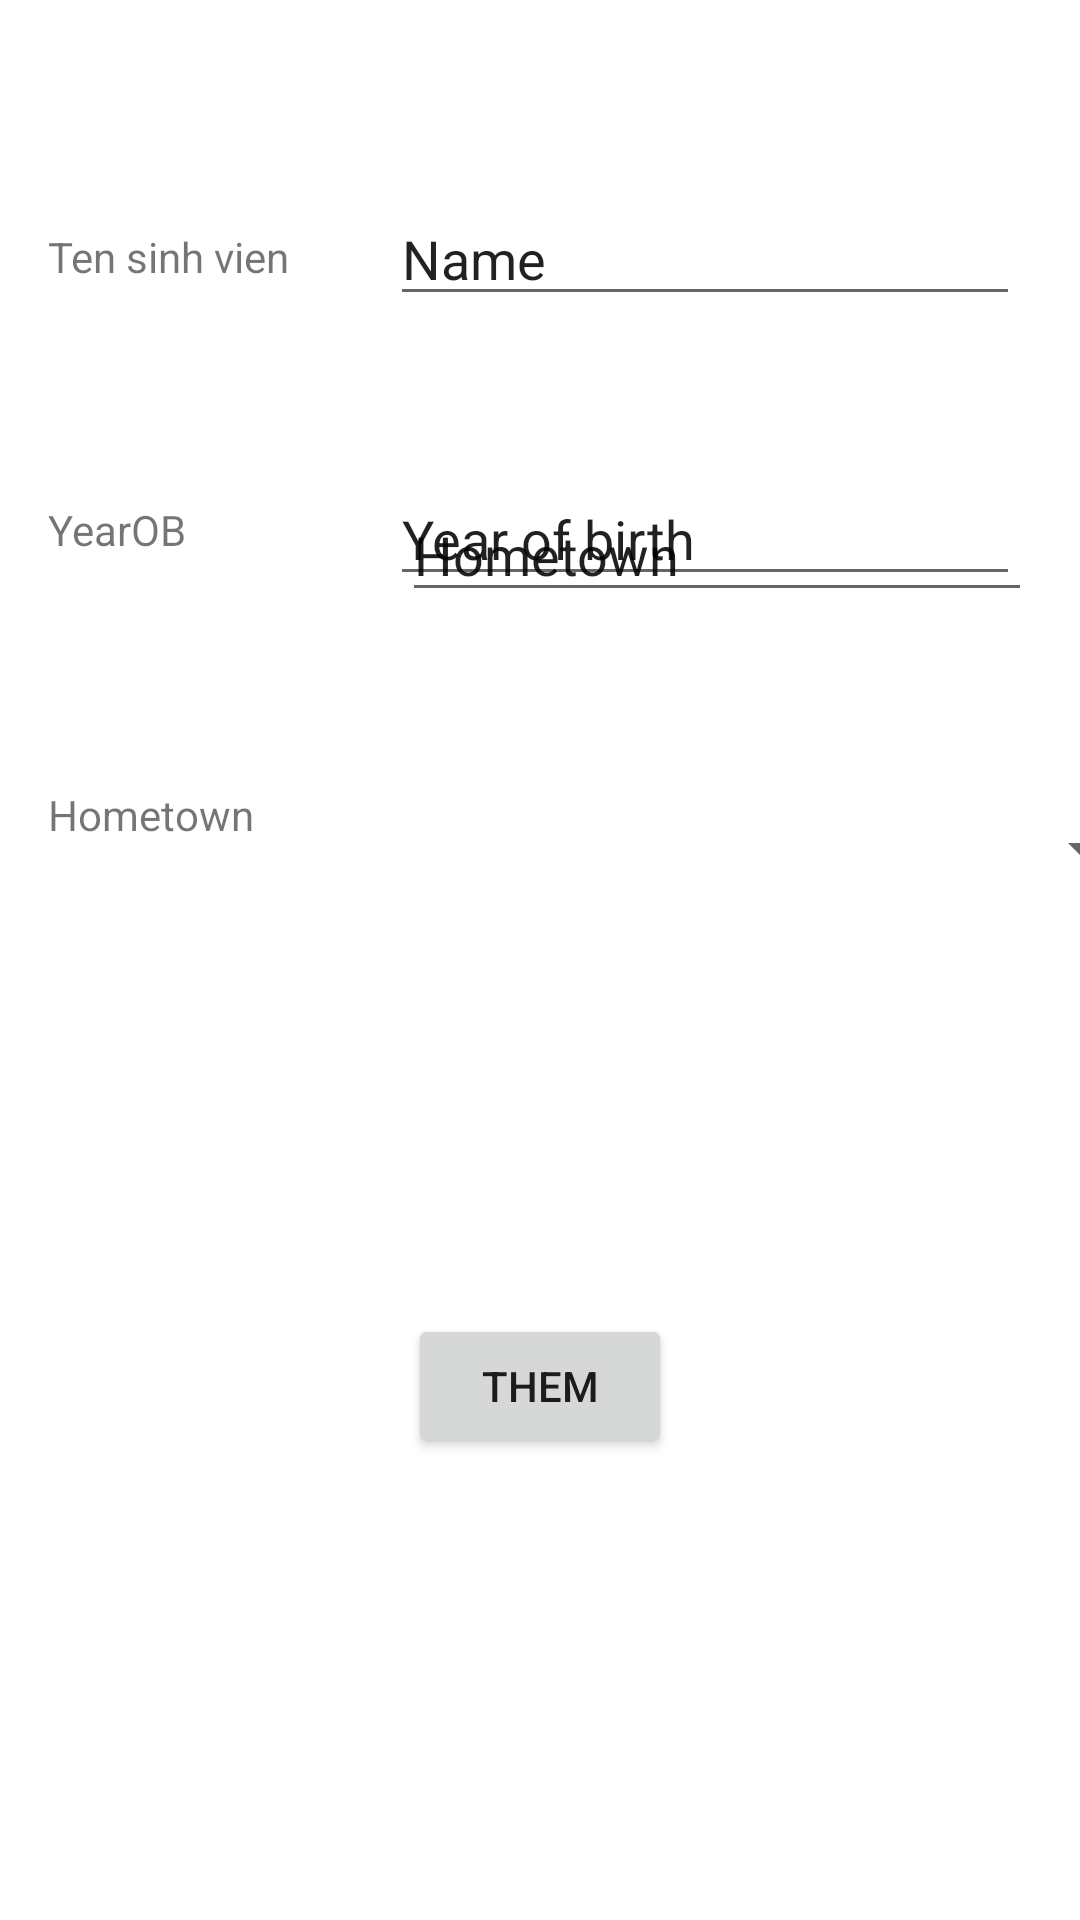

The Android layout XML behind this screen, and the referenced resources:
<!-- AndroidManifest.xml: application theme Theme.CrudStudent -->
<!-- res/layout/activity_add_student.xml -->
<?xml version="1.0" encoding="utf-8"?>
<androidx.constraintlayout.widget.ConstraintLayout xmlns:android="http://schemas.android.com/apk/res/android"
    xmlns:app="http://schemas.android.com/apk/res-auto"
    xmlns:tools="http://schemas.android.com/tools"
    android:layout_width="match_parent"
    android:layout_height="match_parent"
    tools:context=".ui.AddStudentActivity">

    <TextView
        android:id="@+id/textView"
        android:layout_width="wrap_content"
        android:layout_height="wrap_content"
        android:layout_marginStart="16dp"
        android:layout_marginTop="76dp"
        android:text="Ten sinh vien"
        app:layout_constraintStart_toStartOf="parent"
        app:layout_constraintTop_toTopOf="parent" />

    <TextView
        android:id="@+id/textView2"
        android:layout_width="wrap_content"
        android:layout_height="wrap_content"
        android:layout_marginStart="16dp"
        android:layout_marginTop="72dp"
        android:text="YearOB"
        app:layout_constraintStart_toStartOf="parent"
        app:layout_constraintTop_toBottomOf="@+id/textView" />

    <TextView
        android:id="@+id/textView3"
        android:layout_width="wrap_content"
        android:layout_height="wrap_content"
        android:layout_marginStart="16dp"
        android:layout_marginTop="76dp"
        android:text="Hometown"
        app:layout_constraintStart_toStartOf="parent"
        app:layout_constraintTop_toBottomOf="@+id/textView2" />

    <EditText
        android:id="@+id/editName"
        android:layout_width="wrap_content"
        android:layout_height="wrap_content"
        android:layout_marginTop="64dp"
        android:layout_marginEnd="20dp"
        android:ems="10"
        android:inputType="textPersonName"
        android:text="Name"
        app:layout_constraintEnd_toEndOf="parent"
        app:layout_constraintTop_toTopOf="parent" />

    <EditText
        android:id="@+id/editYearOB"
        android:layout_width="wrap_content"
        android:layout_height="wrap_content"
        android:layout_marginTop="52dp"
        android:layout_marginEnd="20dp"
        android:ems="10"
        android:inputType="textPersonName"
        android:text="Year of birth"
        app:layout_constraintEnd_toEndOf="parent"
        app:layout_constraintTop_toBottomOf="@+id/editName" />

    <EditText
        android:id="@+id/editHome"
        android:layout_width="wrap_content"
        android:layout_height="wrap_content"
        android:layout_marginTop="40dp"
        android:layout_marginEnd="16dp"
        android:layout_marginBottom="436dp"
        android:ems="10"
        android:inputType="textPersonName"
        android:text="Hometown"
        app:layout_constraintBottom_toBottomOf="parent"
        app:layout_constraintEnd_toEndOf="parent" />

    <Button
        android:id="@+id/themSinhvien"
        android:layout_width="wrap_content"
        android:layout_height="wrap_content"
        android:layout_marginTop="234dp"
        android:text="Them"
        app:layout_constraintEnd_toEndOf="parent"
        app:layout_constraintStart_toStartOf="parent"
        app:layout_constraintTop_toBottomOf="@+id/editHome" />

    <Spinner
        android:id="@+id/spinner"
        android:layout_width="409dp"
        android:layout_height="wrap_content"
        android:layout_marginTop="67dp"
        android:entries="@array/namhoc"
        android:spinnerMode="dropdown"
        app:layout_constraintEnd_toEndOf="parent"
        app:layout_constraintStart_toStartOf="parent"
        app:layout_constraintTop_toBottomOf="@+id/editHome" />
</androidx.constraintlayout.widget.ConstraintLayout>
<!-- resources referenced by this layout -->
<resources>
  <style name="Theme.CrudStudent" parent="Theme.MaterialComponents.DayNight.DarkActionBar">
          
          <item name="colorPrimary">@color/purple_500</item>
          <item name="colorPrimaryVariant">@color/purple_700</item>
          <item name="colorOnPrimary">@color/white</item>
          
          <item name="colorSecondary">@color/teal_200</item>
          <item name="colorSecondaryVariant">@color/teal_700</item>
          <item name="colorOnSecondary">@color/black</item>
          
          <item name="android:statusBarColor" tools:targetApi="l">?attr/colorPrimaryVariant</item>
          
      </style>
  <!-- not gathered from this repository: default colours our renderer supplied (Android Studio template values) -->
  <color name="purple_500">#FF6200EE</color>
  <color name="purple_700">#FF3700B3</color>
  <color name="teal_200">#FF03DAC5</color>
  <color name="teal_700">#FF018786</color>
  <color name="black">#FF000000</color>
  <color name="white">#FFFFFFFF</color>
</resources>
